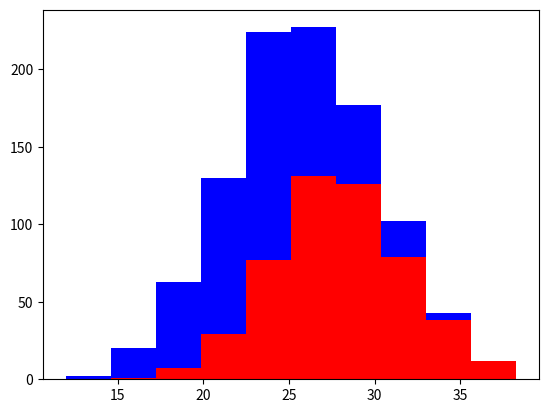

Write the Python code that produced this figure.
#!/usr/bin/env python

import numpy as np
import matplotlib.pyplot as plt

greyhounds = 500
labs = 500

grey_height = 28
lab_height = 24

grey_height = 28 + 4 * np.random.randn(greyhounds)
lab_height = 24 + 4 * np.random.randn(labs)

plt.hist([grey_height, lab_height], stacked = True, color = ['r', 'b'])
plt.show()
